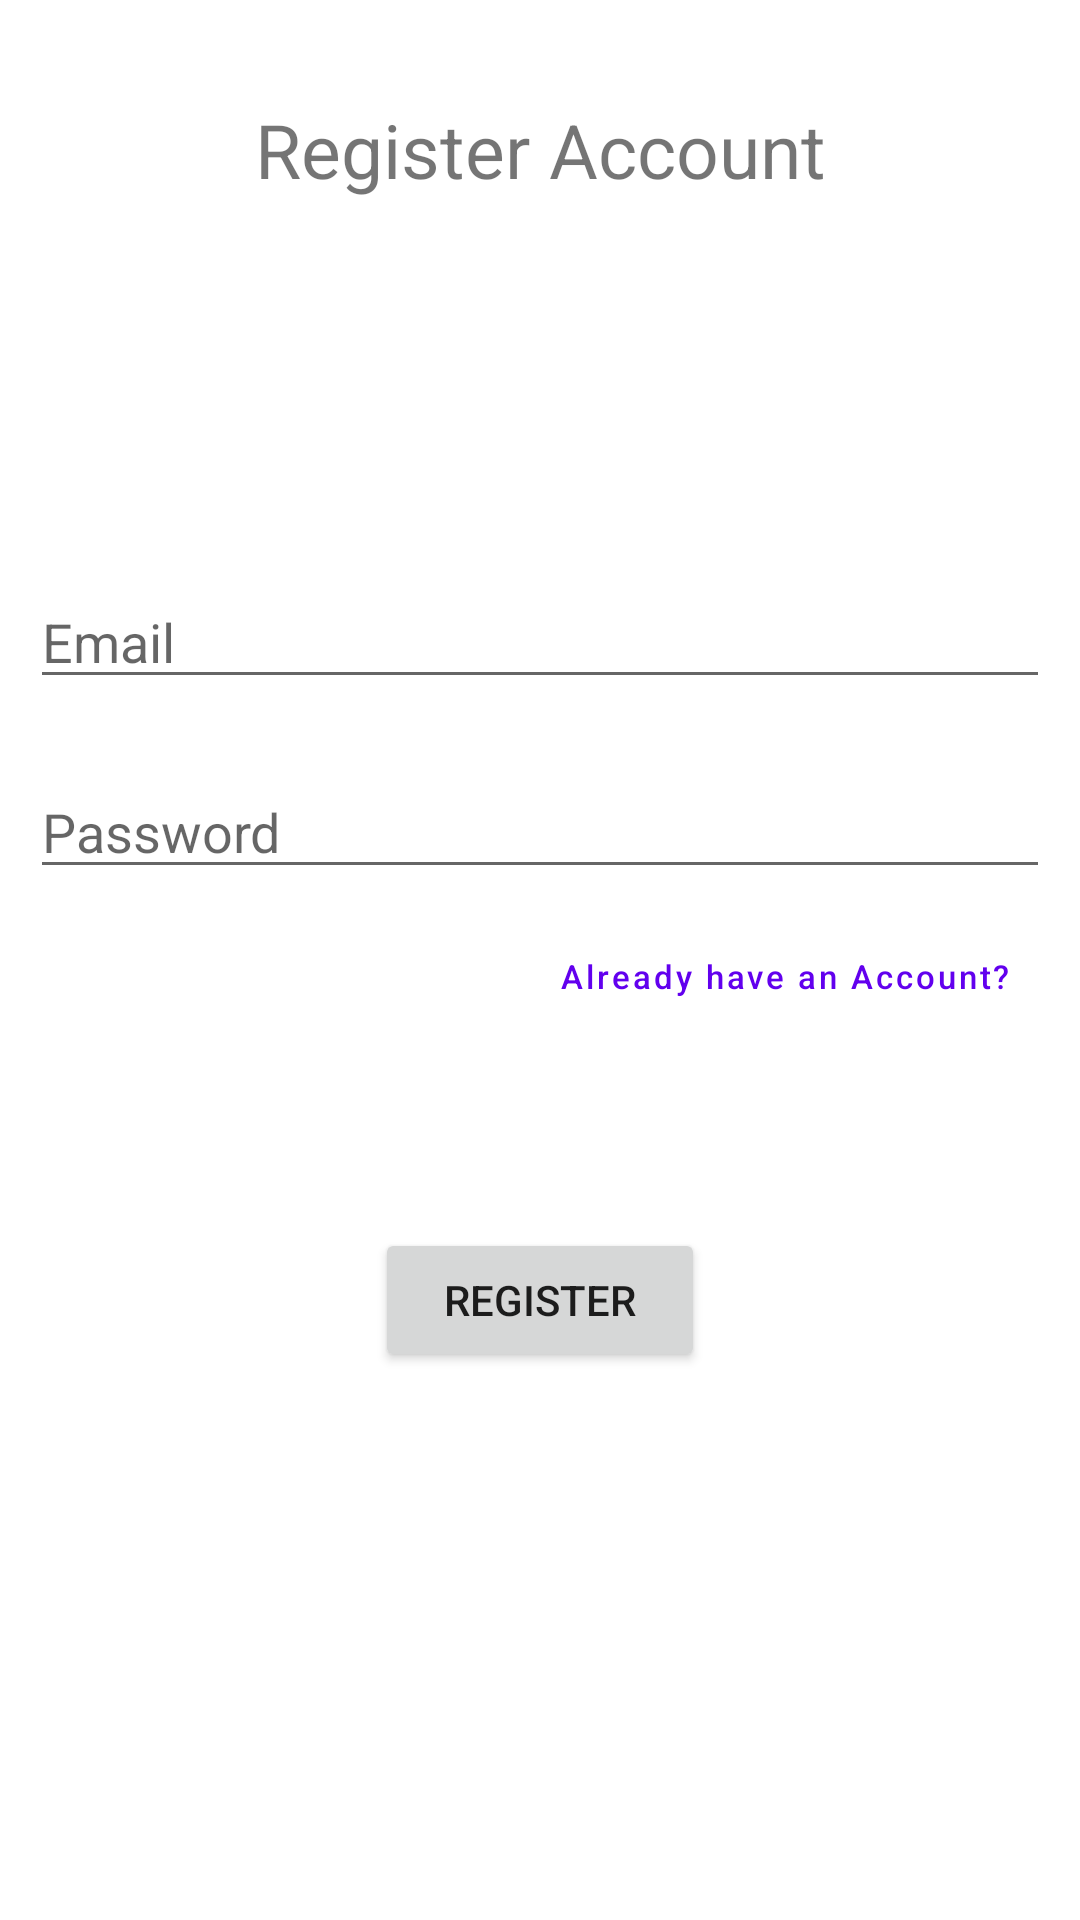

Here is an Android app screen rendered from its layout file. Give the layout XML and the strings, colors and styles it references.
<!-- AndroidManifest.xml: application theme Theme.BulletJournal -->
<!-- res/layout/register_layout.xml -->
<?xml version="1.0" encoding="utf-8"?>
<LinearLayout xmlns:android="http://schemas.android.com/apk/res/android"
    xmlns:tools="http://schemas.android.com/tools"
    android:layout_width="match_parent"
    android:layout_height="match_parent"
    android:orientation="vertical"
    android:background="#fff"
    tools:context=".RegistrationPage"
    >

    <TextView
        android:layout_marginTop="28dp"
        android:padding="5dp"
        android:layout_width="match_parent"
        android:layout_height="wrap_content"
        android:text="Register Account"
        android:textSize="25sp"
        android:gravity="center"
        />

    <EditText
        android:layout_marginLeft="10dp"
        android:layout_marginRight="10dp"
        android:layout_marginTop="120dp"
        android:id="@+id/register_email"
        android:layout_width="match_parent"
        android:layout_height="wrap_content"
        android:hint="Email"
        android:inputType="textEmailAddress"
        android:importantForAutofill="no"
        />

    <EditText
        android:layout_marginLeft="10dp"
        android:layout_marginRight="10dp"
        android:layout_marginTop="22dp"
        android:id="@+id/register_password"
        android:layout_width="match_parent"
        android:layout_height="wrap_content"
        android:hint="Password"
        android:inputType="textPassword"
        android:importantForAutofill="no"
        />

    <com.google.android.material.button.MaterialButton
        android:id="@+id/have_ACC"
        android:layout_width="wrap_content"
        android:layout_height="wrap_content"
        android:layout_gravity="right"
        android:text="Already have an Account?"
        android:textSize="11sp"
        android:textAllCaps="false"
        android:layout_marginTop="5dp"
        android:layout_marginRight="15dp"
        style="@style/Widget.MaterialComponents.Button.TextButton"
        />

    <Button
        android:id="@+id/register_btn"
        android:layout_marginTop="60dp"
        android:layout_marginLeft="125dp"
        android:layout_marginRight="125dp"
        android:layout_width="match_parent"
        android:layout_height="wrap_content"
        android:text="register"
        />


</LinearLayout>
<!-- resources referenced by this layout -->
<resources>
  <style name="Theme.BulletJournal" parent="Theme.MaterialComponents.DayNight.DarkActionBar">
          
          <item name="colorPrimary">@color/purple_500</item>
          <item name="colorPrimaryVariant">@color/purple_700</item>
          <item name="colorOnPrimary">@color/white</item>
          
          <item name="colorSecondary">@color/teal_200</item>
          <item name="colorSecondaryVariant">@color/teal_700</item>
          <item name="colorOnSecondary">@color/black</item>
          
          <item name="android:statusBarColor" tools:targetApi="l">?attr/colorPrimaryVariant</item>
          
      </style>
  <color name="purple_500">#FF6200EE</color>
  <color name="purple_700">#FF3700B3</color>
  <color name="white">#FFFFFFFF</color>
  <color name="teal_200">#FF03DAC5</color>
  <color name="teal_700">#FF018786</color>
  <color name="black">#FF000000</color>
</resources>
